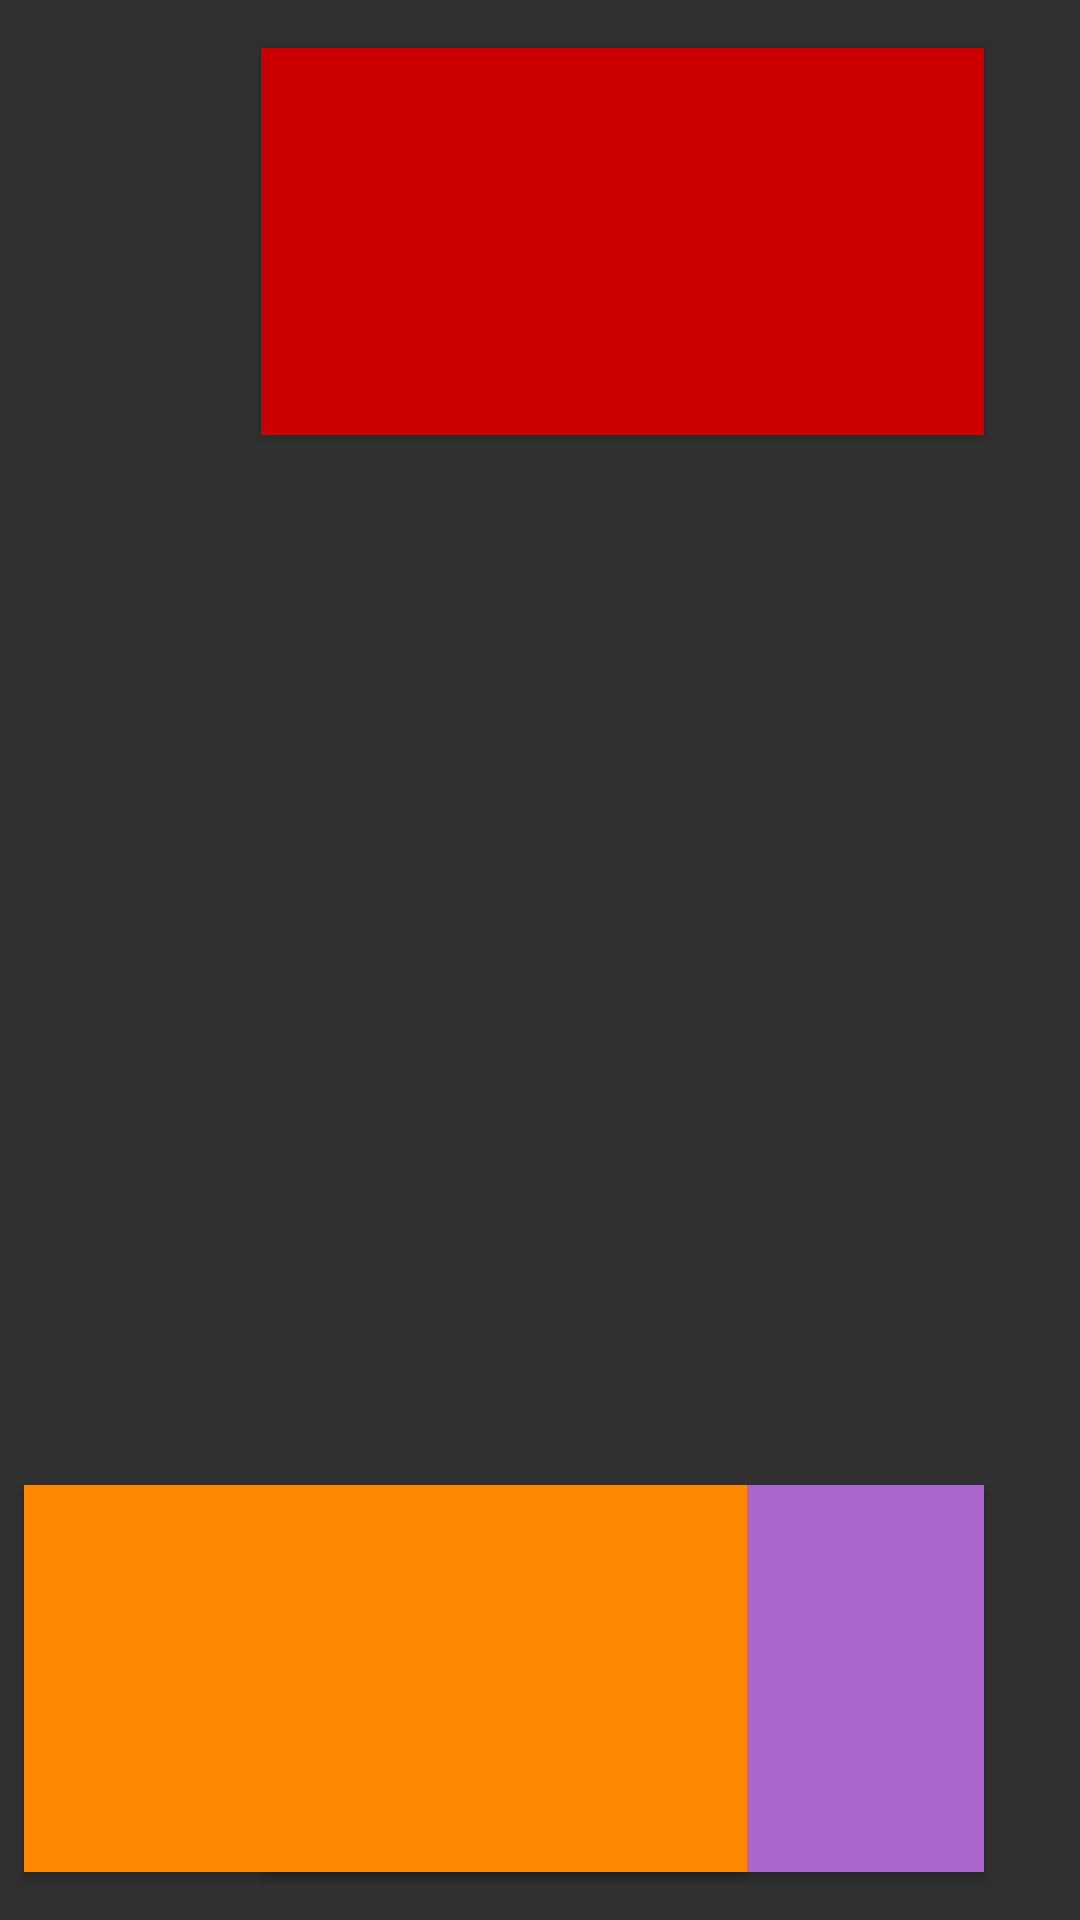

Android layout source for this screen:
<!-- AndroidManifest.xml: application theme Theme.AppCompat -->
<!-- res/layout/activity_game13.xml -->
<?xml version="1.0" encoding="utf-8"?>
<android.support.constraint.ConstraintLayout xmlns:android="http://schemas.android.com/apk/res/android"
    xmlns:app="http://schemas.android.com/apk/res-auto"
    xmlns:tools="http://schemas.android.com/tools"
    android:layout_width="match_parent"
    android:layout_height="match_parent"
    tools:context="com.icsd.game.thesis.Game13">

    <Button
        android:id="@+id/dof"
        android:layout_width="241dp"
        android:layout_height="129dp"
        android:layout_marginBottom="16dp"
        android:layout_marginEnd="32dp"
        android:background="@android:color/holo_purple"
        app:layout_constraintBottom_toBottomOf="parent"
        app:layout_constraintEnd_toEndOf="parent"
        android:onClick="playSound"

        />

    <Button
        android:id="@+id/re"
        android:layout_width="241dp"
        android:layout_height="129dp"
        android:layout_marginBottom="8dp"
        android:layout_marginEnd="112dp"
        android:layout_marginStart="8dp"
        android:layout_marginTop="8dp"
        android:background="@color/colorAccent"
        app:layout_constraintBottom_toTopOf="@+id/mi"
        app:layout_constraintEnd_toStartOf="@+id/dof"
        app:layout_constraintHorizontal_bias="0.0"
        app:layout_constraintStart_toStartOf="parent"
        app:layout_constraintTop_toTopOf="parent"
        app:layout_constraintVertical_bias="0.38"

        />

    <Button
        android:id="@+id/mi"
        android:layout_width="241dp"
        android:layout_height="129dp"
        android:layout_marginBottom="16dp"
        android:layout_marginEnd="8dp"
        android:layout_marginStart="8dp"
        android:background="@android:color/holo_orange_dark"
        app:layout_constraintBottom_toBottomOf="parent"
        app:layout_constraintEnd_toStartOf="@+id/dof"
        app:layout_constraintHorizontal_bias="0.0"
        app:layout_constraintStart_toStartOf="parent"
        />

    <Button
        android:id="@+id/fa"
        android:layout_width="241dp"
        android:layout_height="129dp"
        android:layout_marginEnd="32dp"
        android:layout_marginTop="16dp"
        android:background="@android:color/holo_red_dark"

        app:layout_constraintEnd_toEndOf="parent"
        app:layout_constraintTop_toTopOf="parent" />
</android.support.constraint.ConstraintLayout>
<!-- resources referenced by this layout -->
<resources>
  <color name="colorAccent">#e687a8</color>
</resources>
